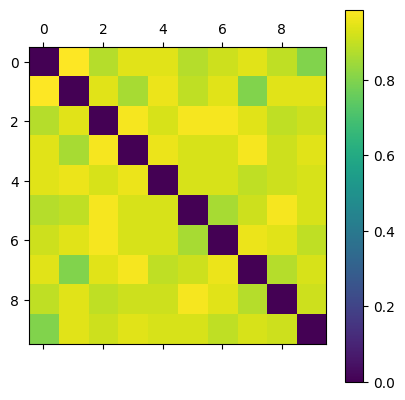

Data behind this chart, as committed beside it:
0.000000000000000000e+00, 9.859154929577464976e-01, 8.750000000000000000e-01, 9.411764705882352811e-01, 9.411764705882352811e-01, 8.750000000000000000e-01, 9.090909090909090606e-01, 9.411764705882352811e-01, 8.923076923076922462e-01, 8.000000000000000444e-01
9.859154929577464976e-01, 0.000000000000000000e+00, 9.411764705882352811e-01, 8.571428571428572063e-01, 9.565217391304348116e-01, 8.923076923076922462e-01, 9.411764705882352811e-01, 8.000000000000000444e-01, 9.411764705882352811e-01, 9.411764705882352811e-01
8.750000000000000000e-01, 9.411764705882352811e-01, 0.000000000000000000e+00, 9.714285714285714191e-01, 9.253731343283582156e-01, 9.714285714285714191e-01, 9.714285714285714191e-01, 9.411764705882352811e-01, 8.923076923076922462e-01, 9.090909090909090606e-01
9.411764705882352811e-01, 8.571428571428572063e-01, 9.714285714285714191e-01, 0.000000000000000000e+00, 9.565217391304348116e-01, 9.253731343283582156e-01, 9.253731343283582156e-01, 9.714285714285714191e-01, 9.090909090909090606e-01, 9.411764705882352811e-01
9.411764705882352811e-01, 9.565217391304348116e-01, 9.253731343283582156e-01, 9.565217391304348116e-01, 0.000000000000000000e+00, 9.253731343283582156e-01, 9.253731343283582156e-01, 8.923076923076922462e-01, 9.090909090909090606e-01, 9.253731343283582156e-01
8.750000000000000000e-01, 8.923076923076922462e-01, 9.714285714285714191e-01, 9.253731343283582156e-01, 9.253731343283582156e-01, 0.000000000000000000e+00, 8.571428571428572063e-01, 9.090909090909090606e-01, 9.714285714285714191e-01, 9.253731343283582156e-01
9.090909090909090606e-01, 9.411764705882352811e-01, 9.714285714285714191e-01, 9.253731343283582156e-01, 9.253731343283582156e-01, 8.571428571428572063e-01, 0.000000000000000000e+00, 9.565217391304348116e-01, 9.411764705882352811e-01, 8.923076923076922462e-01
9.411764705882352811e-01, 8.000000000000000444e-01, 9.411764705882352811e-01, 9.714285714285714191e-01, 8.923076923076922462e-01, 9.090909090909090606e-01, 9.565217391304348116e-01, 0.000000000000000000e+00, 8.750000000000000000e-01, 9.253731343283582156e-01
8.923076923076922462e-01, 9.411764705882352811e-01, 8.923076923076922462e-01, 9.090909090909090606e-01, 9.090909090909090606e-01, 9.714285714285714191e-01, 9.411764705882352811e-01, 8.750000000000000000e-01, 0.000000000000000000e+00, 9.090909090909090606e-01
8.000000000000000444e-01, 9.411764705882352811e-01, 9.090909090909090606e-01, 9.411764705882352811e-01, 9.253731343283582156e-01, 9.253731343283582156e-01, 8.923076923076922462e-01, 9.253731343283582156e-01, 9.090909090909090606e-01, 0.000000000000000000e+00
